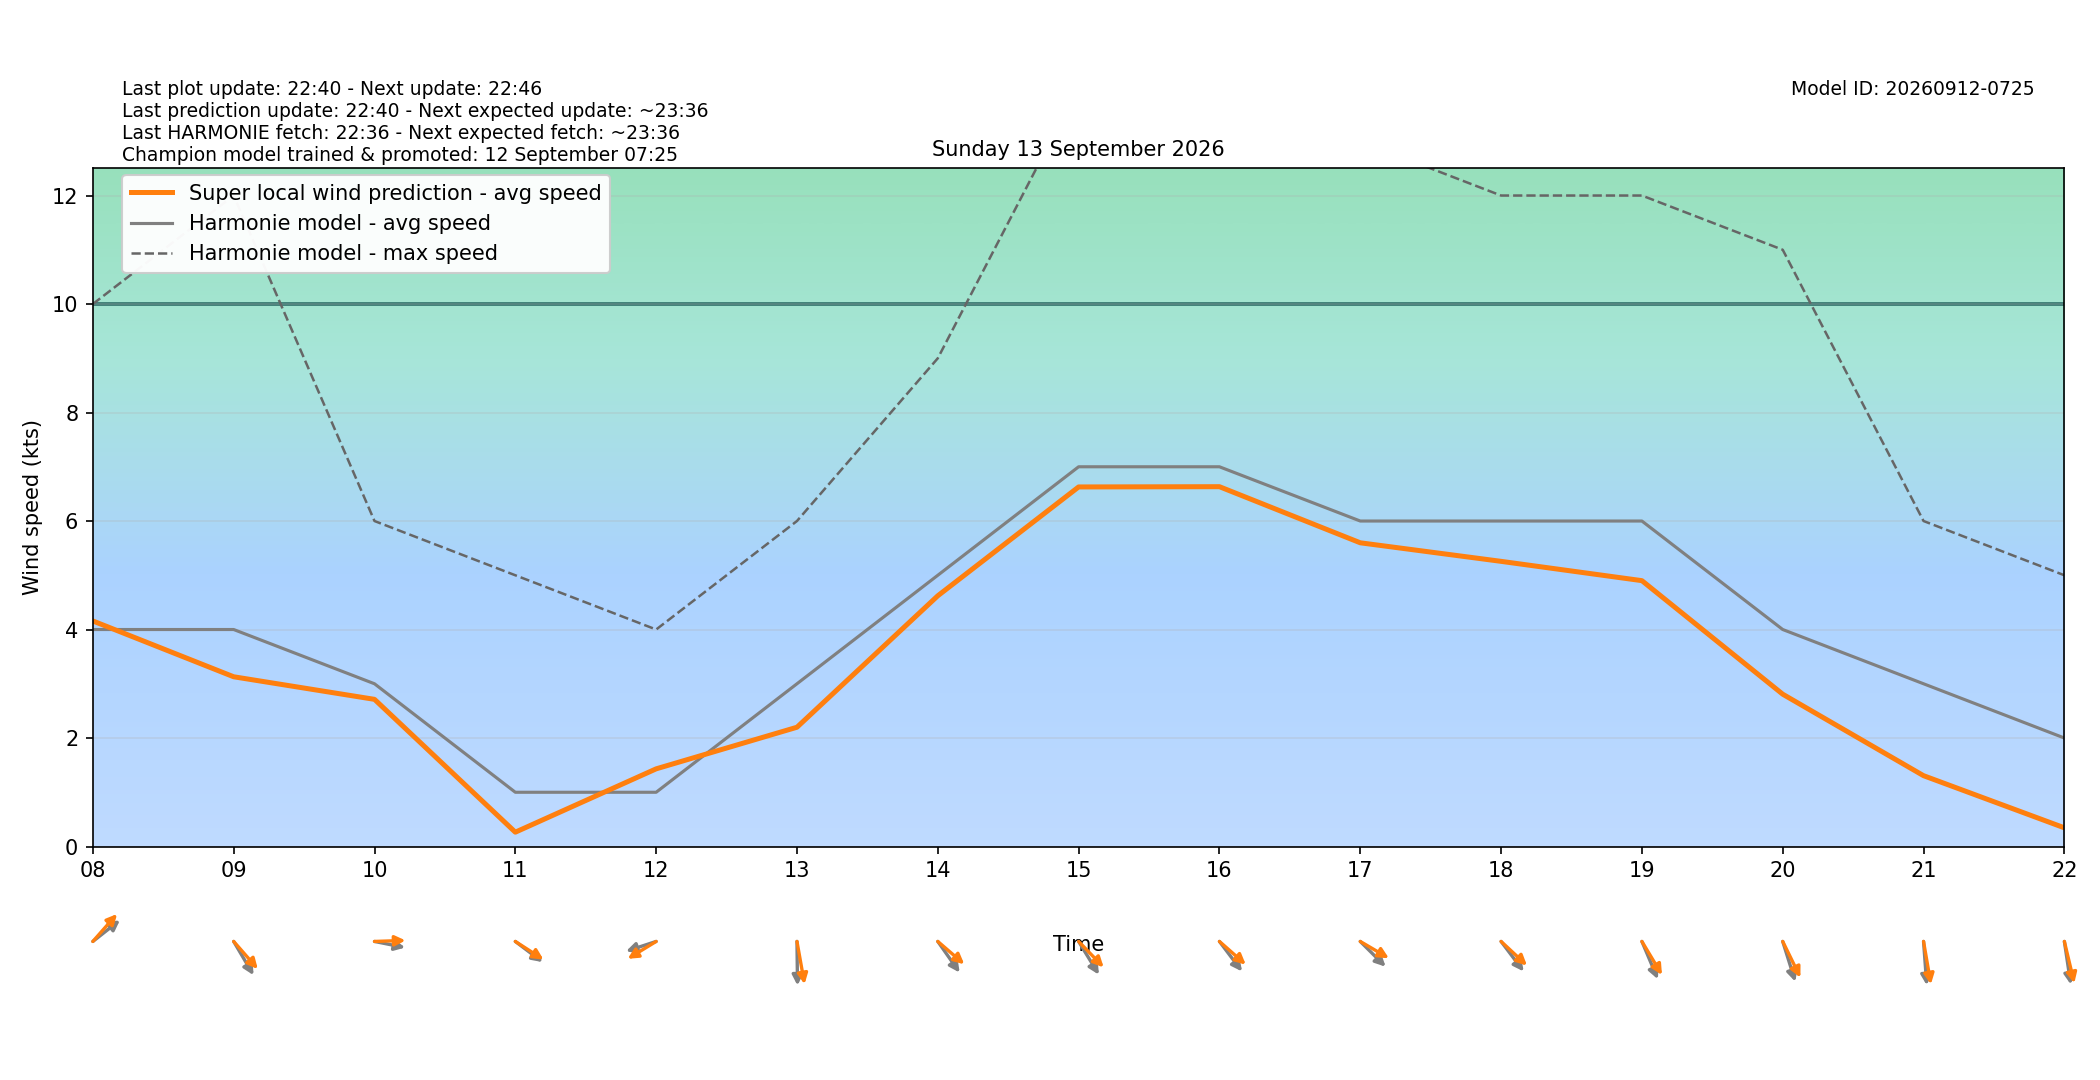

Data behind this chart, as committed beside it:
target_time_utc, target_time_local, hour_utc, hour_local, forecast_wind_speed, forecast_wind_min, forecast_wind_max, lstm_pred_wind_speed, delta_speed_lstm_minus_forecast, forecast_wind_dir_deg, lstm_pred_wind_dir_deg, delta_dir_lstm_minus_forecast
2026-09-12T22:00:00Z, 2026-09-13T00:00:00+0200, 22, 00, 11.0, 11.0, 22.0, 9.693, -1.307, 235.0, 229.4, -5.552
2026-09-12T23:00:00Z, 2026-09-13T01:00:00+0200, 23, 01, 13.0, 13.0, 23.0, 11.16, -1.84, 244.0, 238.6, -5.415
2026-09-13T00:00:00Z, 2026-09-13T02:00:00+0200, 00, 02, 13.0, 13.0, 23.0, 11.16, -1.837, 249.0, 242.6, -6.362
2026-09-13T01:00:00Z, 2026-09-13T03:00:00+0200, 01, 03, 10.0, 10.0, 22.0, 8.842, -1.158, 257.0, 250.7, -6.251
2026-09-13T02:00:00Z, 2026-09-13T04:00:00+0200, 02, 04, 10.0, 10.0, 19.0, 8.61, -1.39, 252.0, 245.4, -6.606
2026-09-13T03:00:00Z, 2026-09-13T05:00:00+0200, 03, 05, 8.0, 8.0, 17.0, 6.983, -1.017, 255.0, 248.4, -6.635
2026-09-13T04:00:00Z, 2026-09-13T06:00:00+0200, 04, 06, 7.0, 7.0, 14.0, 6.074, -0.9264, 264.0, 257.4, -6.646
2026-09-13T05:00:00Z, 2026-09-13T07:00:00+0200, 05, 07, 5.0, 5.0, 13.0, 4.749, -0.2507, 254.0, 246, -8.041
2026-09-13T06:00:00Z, 2026-09-13T08:00:00+0200, 06, 08, 4.0, 4.0, 10.0, 4.158, 0.1578, 241.0, 231.4, -9.585
2026-09-13T07:00:00Z, 2026-09-13T09:00:00+0200, 07, 09, 4.0, 4.0, 12.0, 3.129, -0.871, 320.0, 308.8, -11.22
2026-09-13T08:00:00Z, 2026-09-13T10:00:00+0200, 08, 10, 3.0, 3.0, 6.0, 2.713, -0.2872, 278.0, 268.7, -9.342
2026-09-13T09:00:00Z, 2026-09-13T11:00:00+0200, 09, 11, 1.0, 1.0, 5.0, 0.2641, -0.7359, 298.0, 294.4, -3.634
2026-09-13T10:00:00Z, 2026-09-13T12:00:00+0200, 10, 12, 1.0, 1.0, 4.0, 1.432, 0.4316, 77.0, 66.76, -10.24
2026-09-13T11:00:00Z, 2026-09-13T13:00:00+0200, 11, 13, 3.0, 3.0, 6.0, 2.199, -0.8013, 359.0, 345.8, -13.17
2026-09-13T12:00:00Z, 2026-09-13T14:00:00+0200, 12, 14, 5.0, 5.0, 9.0, 4.622, -0.3781, 315.0, 301.2, -13.85
2026-09-13T13:00:00Z, 2026-09-13T15:00:00+0200, 13, 15, 7.0, 7.0, 14.0, 6.628, -0.3719, 319.0, 306, -12.98
2026-09-13T14:00:00Z, 2026-09-13T16:00:00+0200, 14, 16, 7.0, 7.0, 14.0, 6.633, -0.367, 313.0, 301.7, -11.29
2026-09-13T15:00:00Z, 2026-09-13T17:00:00+0200, 15, 17, 6.0, 6.0, 13.0, 5.599, -0.4013, 305.0, 292.4, -12.58
2026-09-13T16:00:00Z, 2026-09-13T18:00:00+0200, 16, 18, 6.0, 6.0, 12.0, 5.257, -0.7434, 313.0, 303.2, -9.827
2026-09-13T17:00:00Z, 2026-09-13T19:00:00+0200, 17, 19, 6.0, 6.0, 12.0, 4.901, -1.099, 329.0, 319.6, -9.421
2026-09-13T18:00:00Z, 2026-09-13T20:00:00+0200, 18, 20, 4.0, 4.0, 11.0, 2.808, -1.192, 336.0, 325.2, -10.82
2026-09-13T19:00:00Z, 2026-09-13T21:00:00+0200, 19, 21, 3.0, 3.0, 6.0, 1.306, -1.694, 354.0, 346.3, -7.731
2026-09-13T20:00:00Z, 2026-09-13T22:00:00+0200, 20, 22, 2.0, 2.0, 5.0, 0.3447, -1.655, 348.0, 341.3, -6.665
2026-09-13T21:00:00Z, 2026-09-13T23:00:00+0200, 21, 23, 2.0, 2.0, 4.0, 0.7748, -1.225, 49.0, 40.6, -8.398
